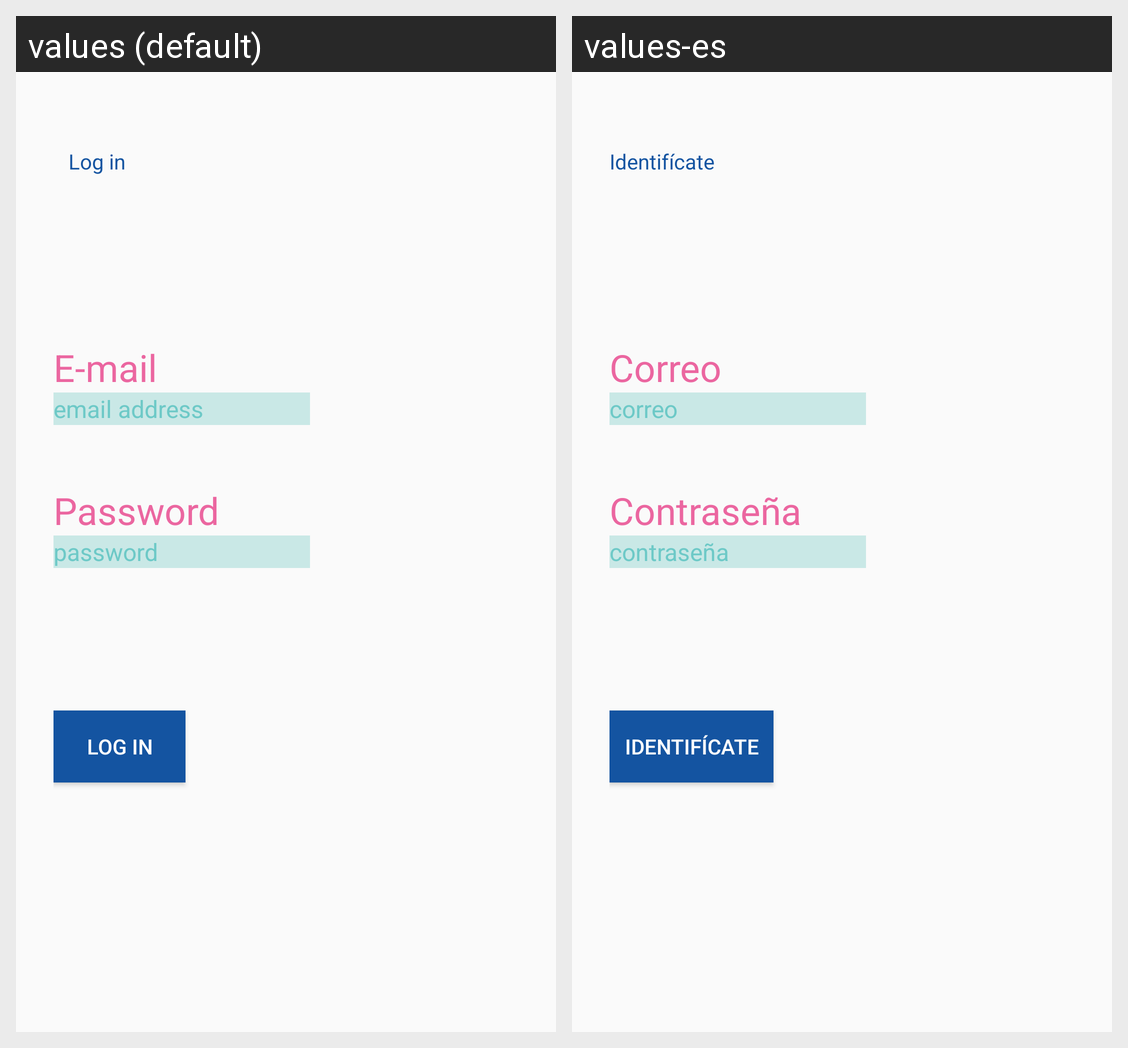

Strings drawn on this Android screen and how each of the app's shown locales translates them:
Android screen res/layout/activity_login.xml rendered under 2 locales, left to right: values (default), values-es. Device: Nexus 5 (rendered at 1080×1920; each locale shown at half size, 540×960, under a caption strip naming it); theme AppTheme.
Strings drawn on this screen, with the default value and each locale's value (text and hints the layout hard-codes, and strings that could not be matched under every locale, appear in the picture but are not listed):

identificate
  values:    Log in   
  values-es: Identifícate

email
  values: E-mail
  values-es: Correo

hinttuemail
  values: email address
  values-es: correo

password
  values: Password
  values-es: Contraseña

hinttupassword
  values: password
  values-es: contraseña

btidentificate
  values: LOG IN
  values-es:    IDENTIFÍCATE
